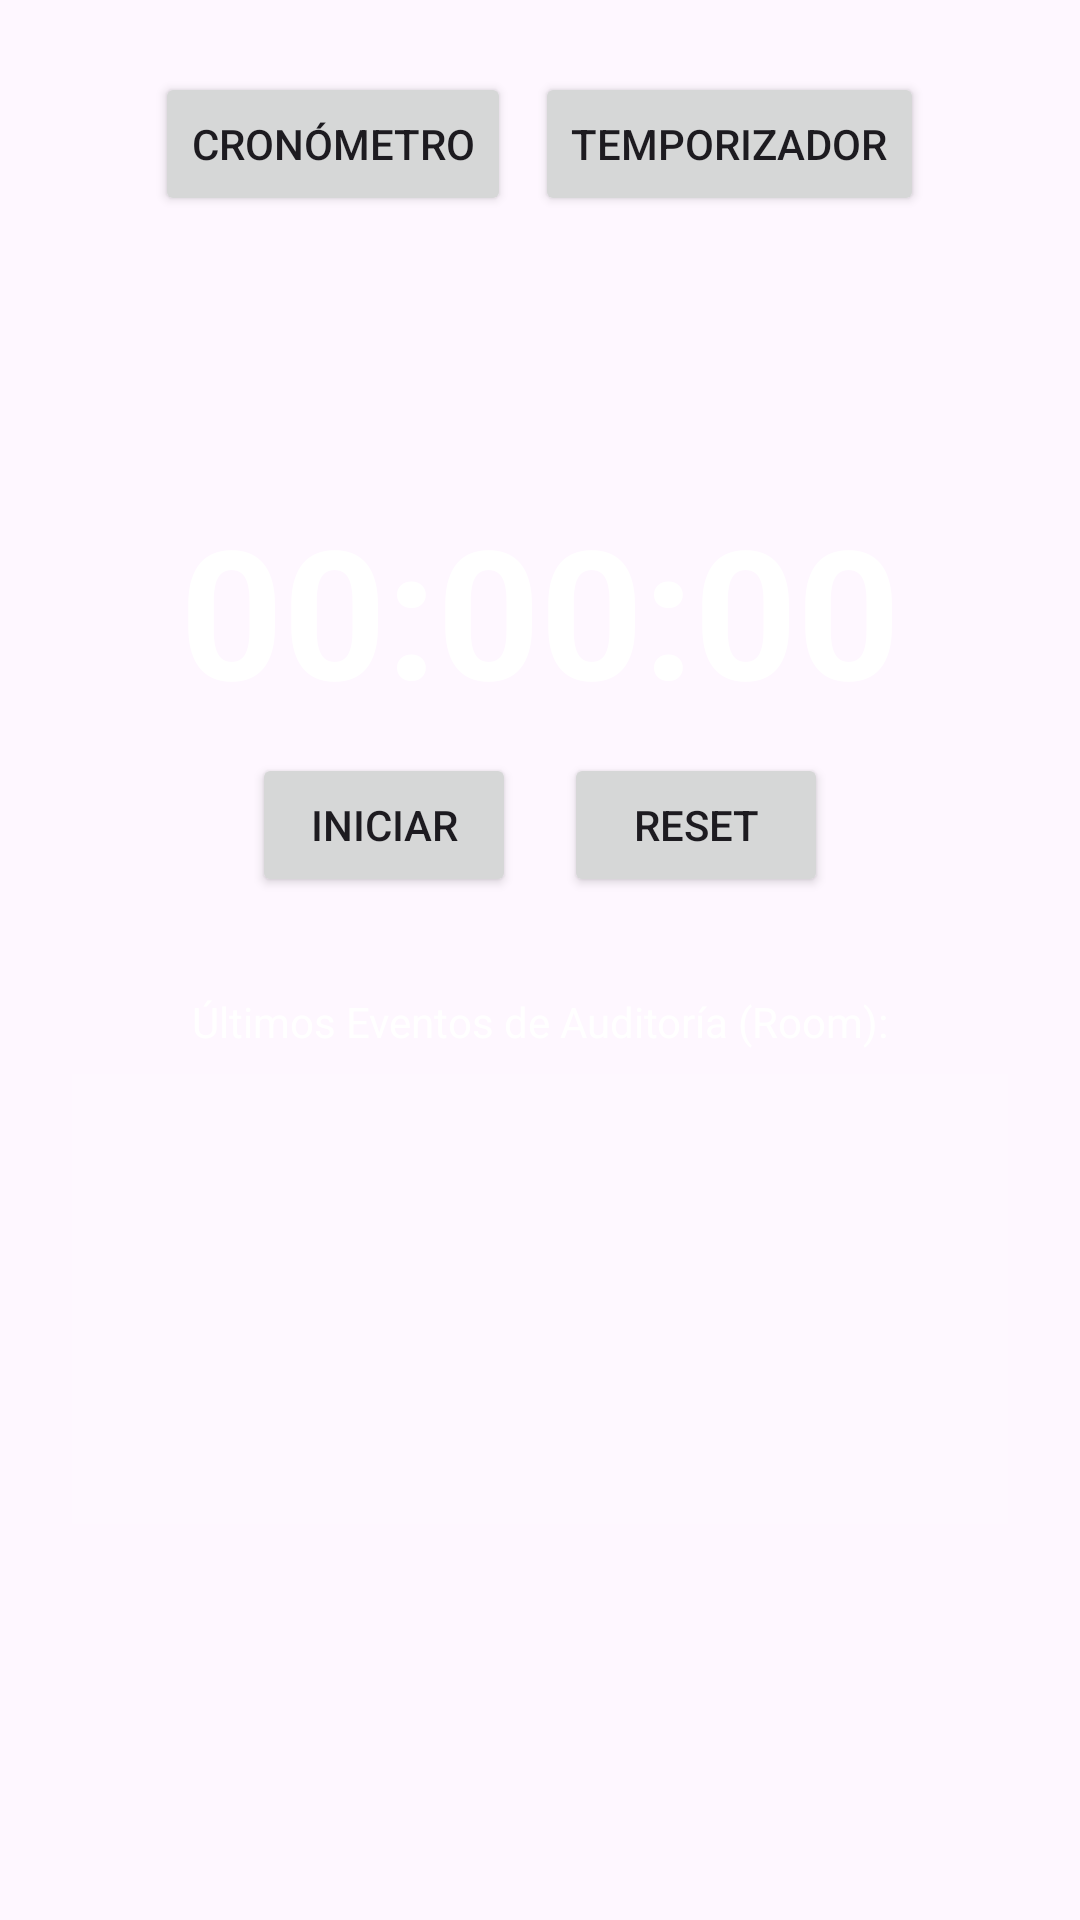

Write the Android layout XML for this screen, with the resource values it uses.
<!-- AndroidManifest.xml: application theme Theme.Ae1_abpro1_Gimnasio -->
<!-- res/layout/activity_main.xml -->
<?xml version="1.0" encoding="utf-8"?>
<androidx.constraintlayout.widget.ConstraintLayout
    xmlns:android="http://schemas.android.com/apk/res/android"
    xmlns:app="http://schemas.android.com/apk/res-auto"
    xmlns:tools="http://schemas.android.com/tools"
    android:layout_width="match_parent"
    android:layout_height="match_parent"
    android:background="@drawable/fondo_gimnasio"
    tools:context=".MainActivity">

    
    <LinearLayout
        android:id="@+id/modeControlLayout"
        android:layout_width="0dp"
        android:layout_height="wrap_content"
        android:orientation="horizontal"
        android:gravity="center"
        android:layout_marginTop="24dp"
        app:layout_constraintTop_toTopOf="parent"
        app:layout_constraintStart_toStartOf="parent"
        app:layout_constraintEnd_toEndOf="parent">

        <Button
            android:id="@+id/buttonSetCronometerMode"
            android:layout_width="wrap_content"
            android:layout_height="wrap_content"
            android:text="CRONÓMETRO"
            android:layout_marginEnd="8dp"/>

        <Button
            android:id="@+id/buttonSetTimerMode"
            android:layout_width="wrap_content"
            android:layout_height="wrap_content"
            android:text="TEMPORIZADOR"/>
    </LinearLayout>

    
    <Button
        android:id="@+id/buttonConfigureTime"
        android:layout_width="wrap_content"
        android:layout_height="wrap_content"
        android:text="CONFIGURAR TIEMPO"
        android:visibility="gone"
        android:layout_marginTop="16dp"
        app:layout_constraintTop_toBottomOf="@+id/modeControlLayout"
        app:layout_constraintStart_toStartOf="parent"
        app:layout_constraintEnd_toEndOf="parent"/>

    
    <TextView
        android:id="@+id/textViewTimer"
        android:layout_width="wrap_content"
        android:layout_height="wrap_content"
        android:textSize="60sp"
        android:textStyle="bold"
        android:text="00:00:00"
        android:textColor="#FFFFFF"
        android:layout_marginTop="32dp"
        android:layout_marginBottom="32dp"
        app:layout_constraintTop_toBottomOf="@+id/buttonConfigureTime"
        app:layout_constraintEnd_toEndOf="parent"
        app:layout_constraintStart_toStartOf="parent"
        app:layout_constraintBottom_toTopOf="@+id/buttonToggleTimer"
        app:layout_constraintVertical_chainStyle="packed"
        />

    
    <Button
        android:id="@+id/buttonToggleTimer"
        android:layout_width="wrap_content"
        android:layout_height="wrap_content"
        android:text="Iniciar"
        android:layout_marginTop="8dp"
        app:layout_constraintTop_toBottomOf="@+id/textViewTimer"
        app:layout_constraintStart_toStartOf="parent"
        app:layout_constraintEnd_toStartOf="@+id/buttonReset"
        app:layout_constraintHorizontal_chainStyle="packed"/>

    <Button
        android:id="@+id/buttonReset"
        android:layout_width="wrap_content"
        android:layout_height="wrap_content"
        android:text="Reset"
        android:layout_marginStart="16dp"
        app:layout_constraintTop_toTopOf="@+id/buttonToggleTimer"
        app:layout_constraintStart_toEndOf="@+id/buttonToggleTimer"
        app:layout_constraintEnd_toEndOf="parent"/>

    
    <TextView
        android:id="@+id/textViewAuditLabel"
        android:layout_width="wrap_content"
        android:layout_height="wrap_content"
        android:text="Últimos Eventos de Auditoría (Room):"
        android:textColor="#FFFFFF"
        android:layout_marginTop="32dp"
        app:layout_constraintTop_toBottomOf="@+id/buttonToggleTimer"
        app:layout_constraintStart_toStartOf="parent"
        app:layout_constraintEnd_toEndOf="parent"/>

    
    <ScrollView
        android:id="@+id/scrollViewAuditLog"
        android:layout_width="0dp"
        android:layout_height="150dp"
        android:layout_marginTop="8dp"
        android:layout_marginBottom="16dp"
        android:background="#22FFFFFF"
        android:padding="8dp"
        app:layout_constraintTop_toBottomOf="@+id/textViewAuditLabel"
        app:layout_constraintEnd_toEndOf="parent"
        app:layout_constraintStart_toStartOf="parent"
        app:layout_constraintBottom_toTopOf="@+id/imageViewWatermark"
        android:layout_marginStart="24dp"
        android:layout_marginEnd="24dp">

        <TextView
            android:id="@+id/textViewAuditLog"
            android:layout_width="match_parent"
            android:layout_height="wrap_content"
            android:textColor="#EFEFEF"
            android:textSize="12sp"
            tools:text="[12:30:00] onStart\n[12:30:01] onResume"/>
    </ScrollView>

    
    <ImageView
        android:id="@+id/imageViewWatermark"
        android:layout_width="100dp"
        android:layout_height="100dp"
        android:layout_marginBottom="16dp"
        android:layout_marginEnd="16dp"
        android:alpha="0.7"
        android:src="@drawable/perasconmanzanas_icon"
        app:layout_constraintBottom_toBottomOf="parent"
        app:layout_constraintEnd_toEndOf="parent" />

</androidx.constraintlayout.widget.ConstraintLayout>
<!-- resources referenced by this layout -->
<resources>
  <style name="Theme.Ae1_abpro1_Gimnasio" parent="Base.Theme.Ae1_abpro1_Gimnasio" />
  <style name="Base.Theme.Ae1_abpro1_Gimnasio" parent="Theme.Material3.DayNight.NoActionBar">
      </style>
</resources>
